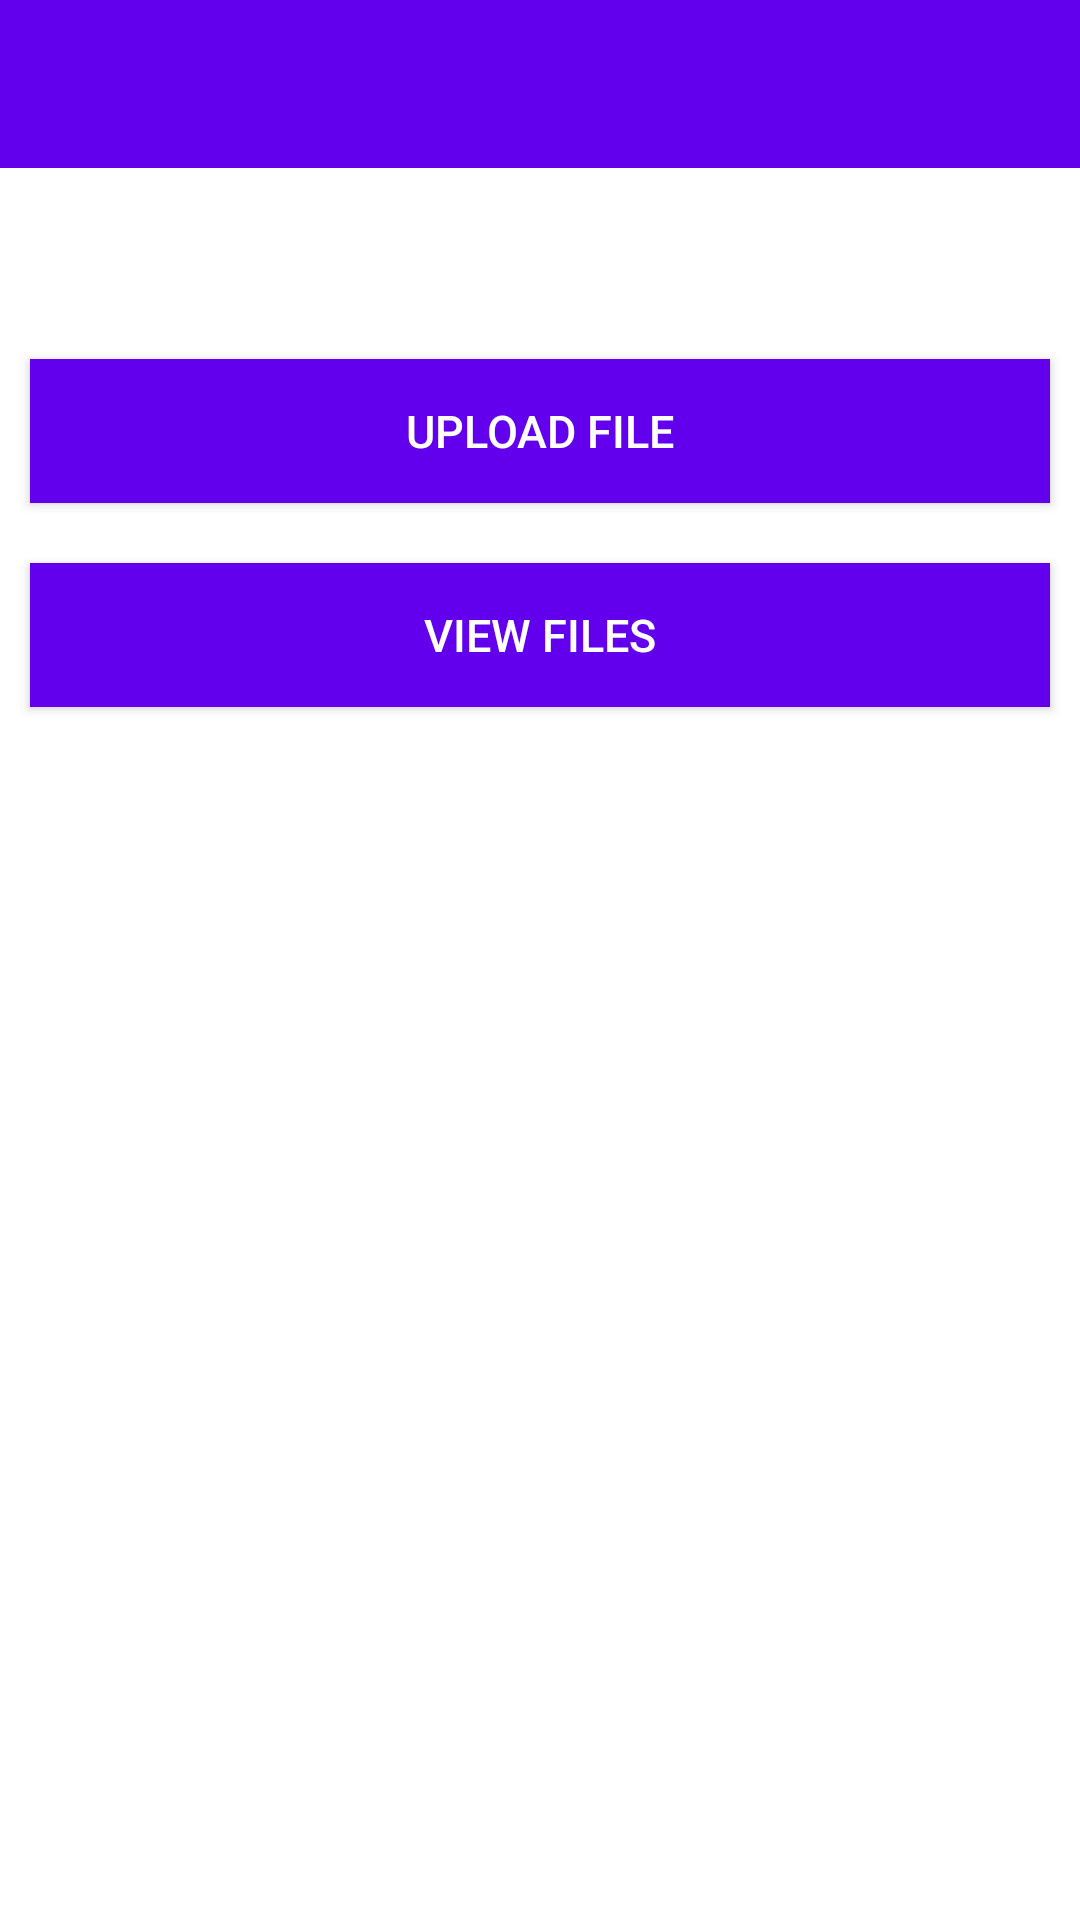

Here is an Android app screen rendered from its layout file. Give the layout XML and the strings, colors and styles it references.
<!-- AndroidManifest.xml: application theme Theme.MobigicAssignment -->
<!-- res/layout/welcome_activity.xml -->
<?xml version="1.0" encoding="utf-8"?>
<LinearLayout xmlns:android="http://schemas.android.com/apk/res/android"
    xmlns:app="http://schemas.android.com/apk/res-auto"
    xmlns:tools="http://schemas.android.com/tools"
    android:layout_width="match_parent"
    android:layout_height="match_parent"
    android:orientation="vertical"
    android:fitsSystemWindows="true">
    <com.google.android.material.appbar.AppBarLayout
        android:layout_width="match_parent"
        android:layout_height="wrap_content"
        android:theme="@style/Widget.Design.AppBarLayout">

        <androidx.appcompat.widget.Toolbar
            android:id="@+id/welcomeToolbar"
            android:layout_width="match_parent"
            android:layout_height="match_parent"
            android:background="@color/purple_500"
            />
    </com.google.android.material.appbar.AppBarLayout>
    <include layout="@layout/welcome_content"/>




</LinearLayout>
<!-- res/layout/welcome_content.xml (included above) -->
<?xml version="1.0" encoding="utf-8"?>
<LinearLayout xmlns:android="http://schemas.android.com/apk/res/android"
    android:orientation="vertical"
    android:layout_width="match_parent"
    android:layout_height="match_parent">

    <TextView
        android:layout_width="match_parent"
        android:layout_height="wrap_content"
        android:id="@+id/welcome_username"
        android:layout_margin="10dp"
        android:textSize="25sp"
        android:textStyle="italic"
        />
    <Button
        android:id="@+id/btn_uploadFile"
        android:layout_width="match_parent"
        android:layout_height="wrap_content"
        android:layout_margin="10dp"
        android:background="@color/purple_500"
        android:padding="10dp"
        android:text="@string/Upload_File"
        android:textColor="@color/white"
        android:textSize="15dp" />

    <Button
        android:id="@+id/btn_ViewFile"
        android:layout_width="match_parent"
        android:layout_height="wrap_content"
        android:layout_margin="10dp"
        android:background="@color/purple_500"
        android:padding="10dp"
        android:text="@string/view_file"
        android:textColor="@color/white"
        android:textSize="15dp" />



</LinearLayout>
<!-- resources referenced by this layout -->
<resources>
  <string name="Upload_File">Upload File</string>
  <string name="view_file">View Files</string>
  <style name="Theme.MobigicAssignment" parent="Theme.MaterialComponents.Light">
          
          <item name="colorPrimary">@color/purple_500</item>
          <item name="colorPrimaryVariant">@color/purple_700</item>
          <item name="colorOnPrimary">@color/white</item>
          
          <item name="colorSecondary">@color/teal_200</item>
          <item name="colorSecondaryVariant">@color/teal_700</item>
          <item name="colorOnSecondary">@color/black</item>
          
          <item name="android:statusBarColor" tools:targetApi="l">?attr/colorPrimaryVariant</item>
          
          <item name="windowActionBar">false</item>
          <item name="windowNoTitle">true</item>
      </style>
  <!-- not gathered from this repository: default colours our renderer supplied (Android Studio template values) -->
  <color name="purple_500">#FF6200EE</color>
  <color name="purple_700">#FF3700B3</color>
  <color name="teal_200">#FF03DAC5</color>
  <color name="teal_700">#FF018786</color>
  <color name="black">#FF000000</color>
  <color name="white">#FFFFFFFF</color>
</resources>
